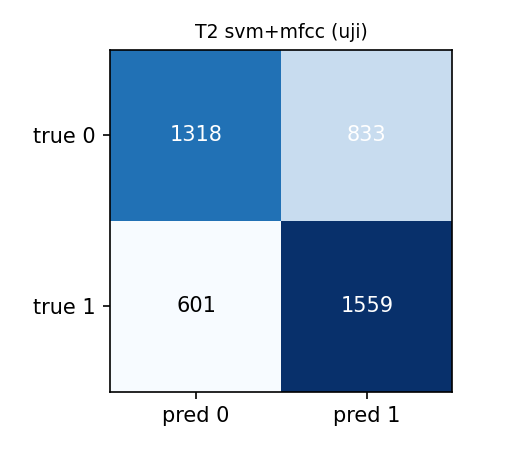

Values plotted in this chart, from the file beside it:
, pred_0, pred_1
true_0, 1318, 833
true_1, 601, 1559
